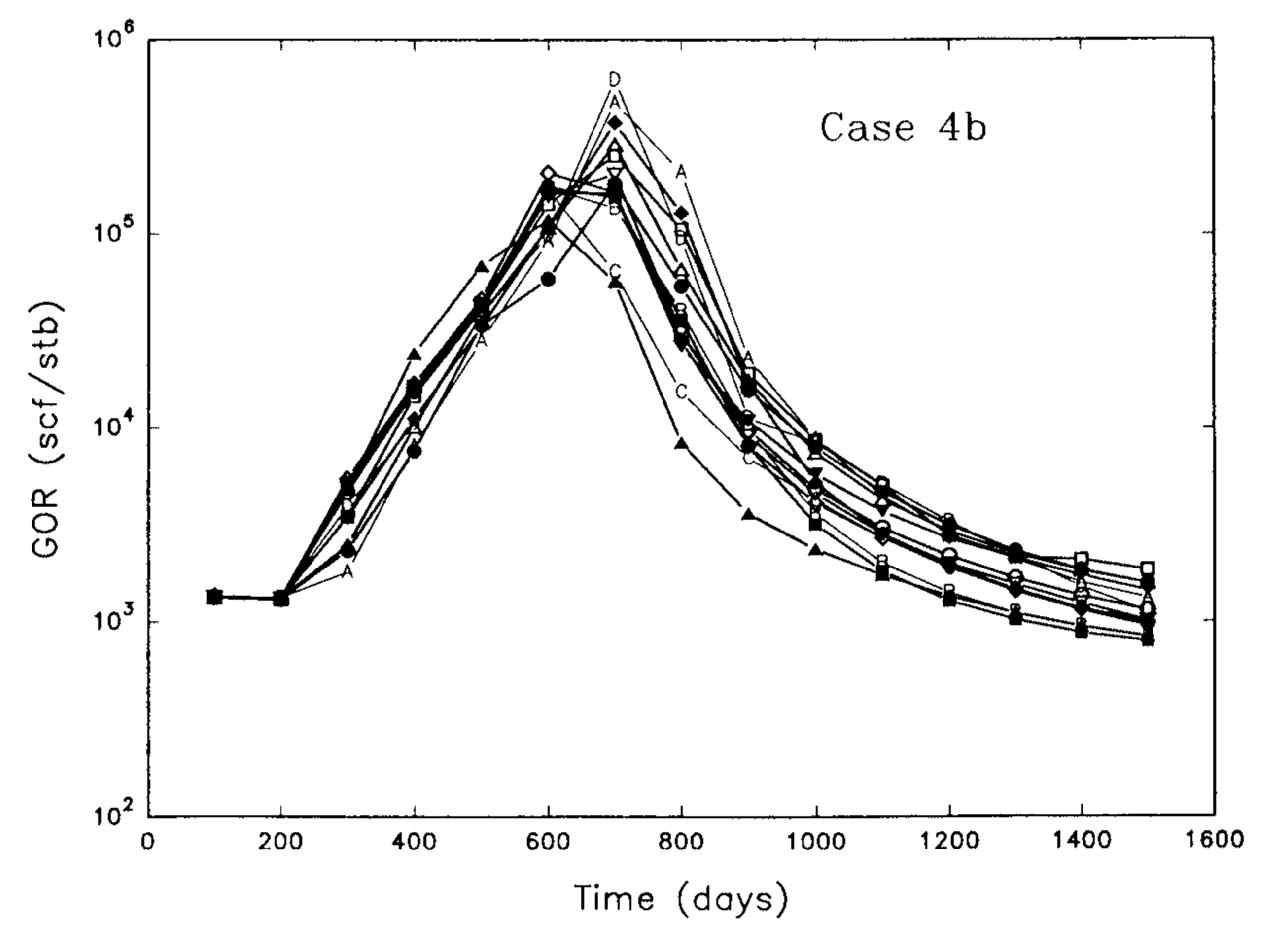

The file beside this chart, header and first rows:
x, gor
97.47, 1266
100.5, 1409
194.9, 1390
196.4, 1235
290.9, 3504
296.9, 1781
298.4, 2454
394.4, 7748
395.9, 16173
400.4, 23364
404.9, 10674
496.3, 68708
497.8, 37064
500.8, 30652
595.3, 211866
596.8, 56070
598.3, 136559
599.8, 91212
601.3, 188138
691.3, 187887
697.3, 356622
700.3, 55324
703.3, 594045
791.8, 97666
794.8, 25847
796.3, 67596
799.2, 56570
800.8, 45148
893.7, 3431
895.2, 15677
898.2, 17863
901.2, 7077
998.7, 8545
1000, 3950
1002, 5129
1006, 3115
1096, 1935
1101, 3630
1102, 5370
1104, 4136
1110, 2795
1197, 2694
1200, 1932
1207, 1260
1297, 2333
1302, 1999
1306, 1028
1309, 1504
1390, 1882
1399, 1432
1401, 2385
1402, 1103
1491, 943.9
1497, 1857
1500, 1128
1504, 799.2
1512, 1517
